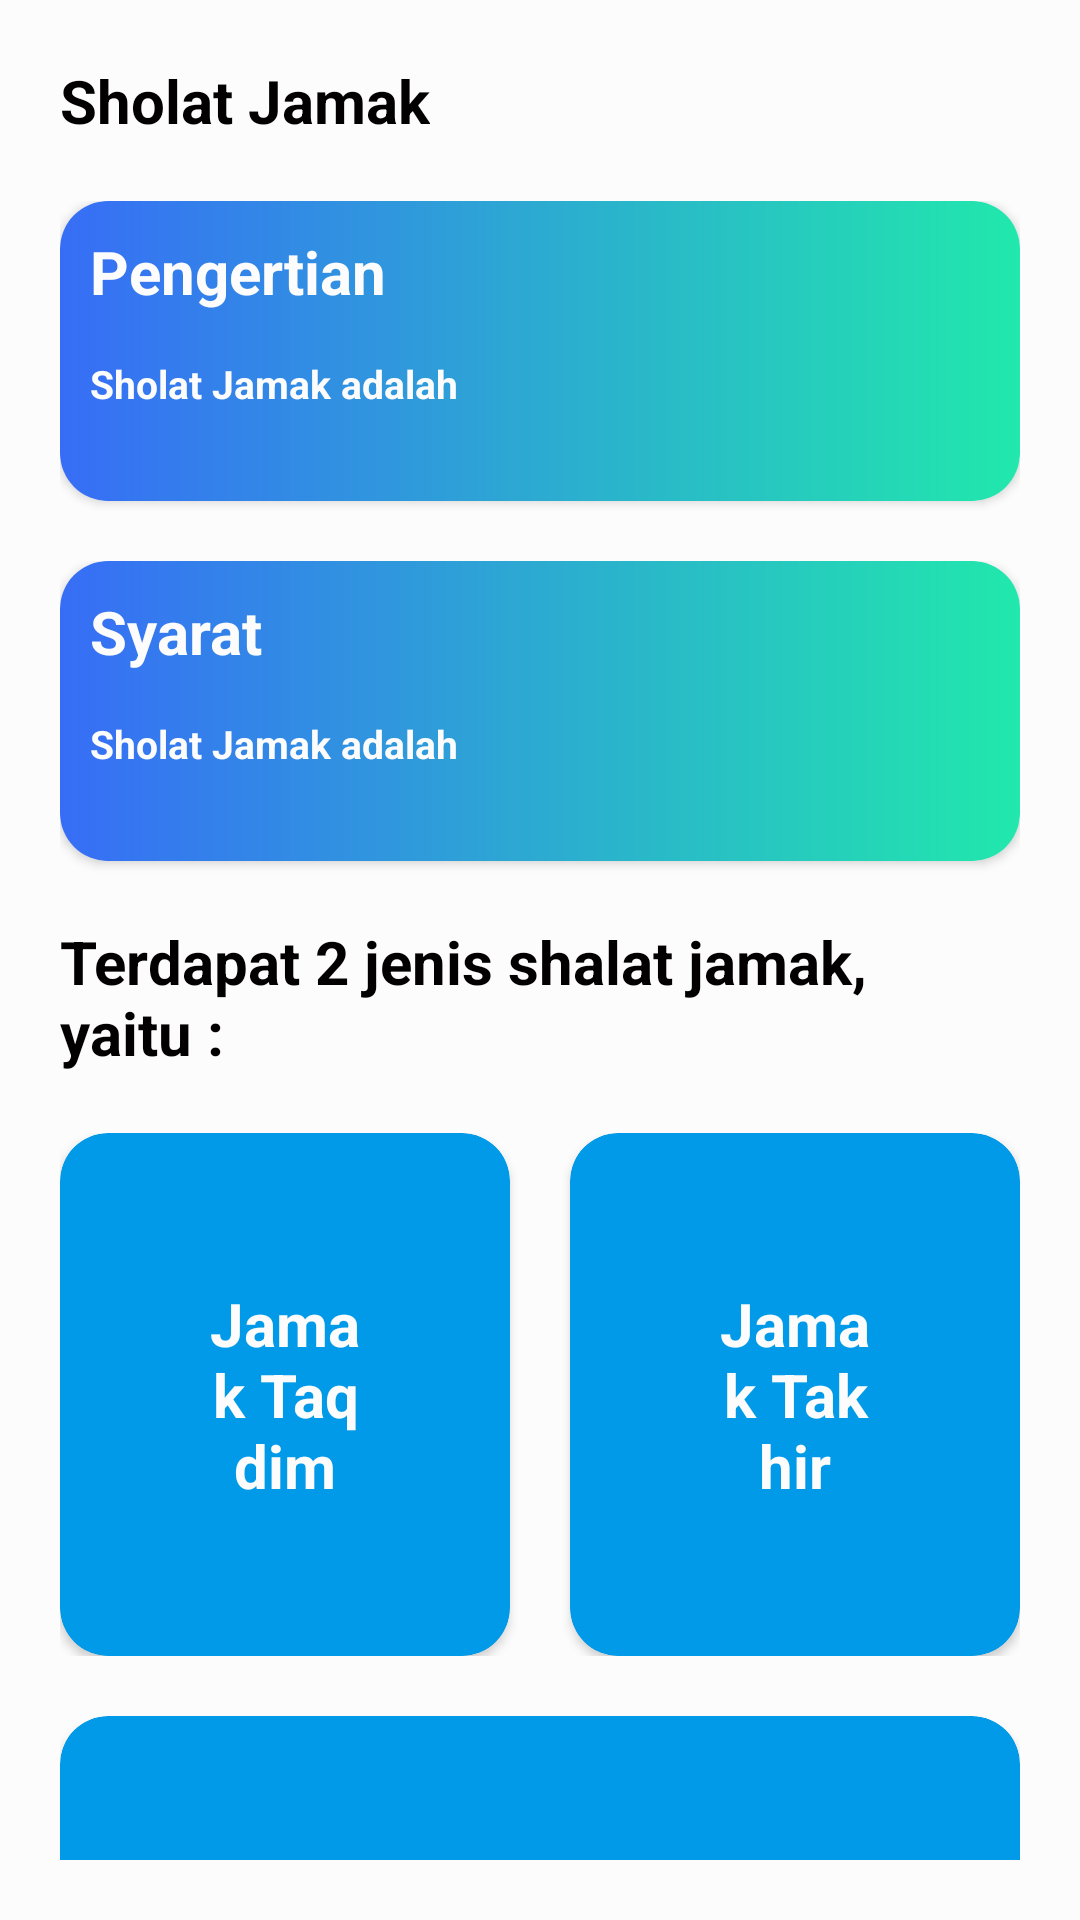

Here is an Android app screen rendered from its layout file. Give the layout XML and the strings, colors and styles it references.
<!-- AndroidManifest.xml: application theme AppTheme -->
<!-- res/layout/child_second.xml -->
<?xml version="1.0" encoding="utf-8"?>
<android.support.constraint.ConstraintLayout xmlns:android="http://schemas.android.com/apk/res/android"
    xmlns:app="http://schemas.android.com/apk/res-auto"
    xmlns:tools="http://schemas.android.com/tools"
    style="@style/parent.contentLayout"
    android:layout_width="match_parent"
    android:layout_height="match_parent"
    tools:context=".view.SecondActivity">

    <android.support.v4.widget.NestedScrollView
        android:layout_width="match_parent"
        android:layout_height="match_parent">

        <LinearLayout
            android:layout_width="match_parent"
            android:layout_height="wrap_content"
            android:orientation="vertical">

            <RelativeLayout
                android:layout_width="match_parent"
                android:layout_height="wrap_content">

                <TextView
                    android:id="@+id/textViewUser"
                    style="@style/viewParent.headerText"
                    android:layout_alignParentLeft="true"
                    android:layout_alignParentTop="true"
                    android:layout_centerVertical="true"
                    android:maxLines="2"
                    android:text="Sholat Jamak" />










            </RelativeLayout>

            <RelativeLayout
                android:layout_width="match_parent"
                android:layout_height="wrap_content"
                android:layout_marginTop="20dp">

                <android.support.v7.widget.CardView
                    android:layout_width="match_parent"
                    android:layout_height="wrap_content"
                    android:layout_alignParentTop="true"
                    android:layout_marginBottom="20dp"
                    app:cardCornerRadius="16dp"
                    app:cardPreventCornerOverlap="false">

                    <LinearLayout
                        android:background="@drawable/card_gradient"
                        android:layout_width="match_parent"
                        android:layout_height="wrap_content"
                        android:orientation="vertical"
                        android:padding="10dp">

                            <TextView
                                android:layout_width="wrap_content"
                                android:layout_height="wrap_content"
                                android:text="Pengertian"
                                android:textColor="@color/whiteBodyColor"
                                android:textSize="20sp"
                                android:textStyle="bold" />

                            <TextView
                                android:id="@+id/tv_pengertian"
                                android:layout_width="wrap_content"
                                android:layout_height="wrap_content"
                                android:layout_marginTop="15dp"
                                android:text="Sholat Jamak adalah"
                                android:textColor="@color/whiteBodyColor"
                                android:textSize="13sp"
                                android:textStyle="bold" />

                    </LinearLayout>

                </android.support.v7.widget.CardView>

            </RelativeLayout>

            <RelativeLayout
                android:layout_width="match_parent"
                android:layout_height="wrap_content">

                <android.support.v7.widget.CardView
                    android:layout_width="match_parent"
                    android:layout_height="wrap_content"
                    android:layout_alignParentTop="true"
                    android:layout_marginBottom="20dp"
                    app:cardCornerRadius="16dp"
                    app:cardPreventCornerOverlap="false">

                    <LinearLayout
                        android:background="@drawable/card_gradient"
                        android:layout_width="match_parent"
                        android:layout_height="wrap_content"
                        android:orientation="vertical"
                        android:padding="10dp">

                        <TextView
                            android:layout_width="wrap_content"
                            android:layout_height="wrap_content"
                            android:text="Syarat"
                            android:textColor="@color/whiteBodyColor"
                            android:textSize="20sp"
                            android:textStyle="bold" />

                        <TextView
                            android:id="@+id/tv_syarat"
                            android:layout_width="wrap_content"
                            android:layout_height="wrap_content"
                            android:layout_marginTop="15dp"
                            android:text="Sholat Jamak adalah"
                            android:textColor="@color/whiteBodyColor"
                            android:textSize="13sp"
                            android:textStyle="bold" />

                    </LinearLayout>

                </android.support.v7.widget.CardView>

            </RelativeLayout>

            <RelativeLayout
                android:layout_width="match_parent"
                android:layout_height="wrap_content">

                <TextView
                    android:id="@+id/tv_keterangan"
                    style="@style/viewParent.headerText"
                    android:layout_alignParentLeft="true"
                    android:layout_alignParentTop="true"
                    android:layout_centerVertical="true"
                    android:maxLines="2"
                    android:text="Terdapat 2 jenis shalat jamak, yaitu :" />

            </RelativeLayout>

            <LinearLayout
                android:id="@+id/ll_jamak"
                android:layout_width="match_parent"
                android:layout_height="wrap_content"
                android:layout_marginTop="20dp"
                android:orientation="horizontal">

                <android.support.v7.widget.CardView
                    android:id="@+id/btn_jamakTaqdim"
                    android:layout_weight="1"
                    android:layout_width="match_parent"
                    android:layout_height="wrap_content"
                    app:cardBackgroundColor="@color/primaryTextColor"
                    app:cardCornerRadius="16dp"
                    android:layout_marginRight="10dp"
                    app:cardPreventCornerOverlap="false">

                        <TextView
                            android:layout_width="wrap_content"
                            android:layout_height="wrap_content"
                            android:layout_gravity="center_horizontal"
                            android:text="Jamak Taqdim"
                            android:textAlignment="center"
                            android:textColor="@color/whiteBodyColor"
                            android:textSize="20sp"
                            android:padding="50dp"
                            android:textStyle="bold"/>

                </android.support.v7.widget.CardView>

                <android.support.v7.widget.CardView
                    android:id="@+id/btn_jamakTakhir"
                    android:layout_weight="1"
                    android:layout_width="match_parent"
                    android:layout_height="wrap_content"
                    app:cardBackgroundColor="@color/primaryTextColor"
                    app:cardCornerRadius="16dp"
                    android:layout_marginLeft="10dp"
                    app:cardPreventCornerOverlap="false">


                        <TextView
                            android:layout_width="wrap_content"
                            android:layout_height="wrap_content"
                            android:layout_gravity="center_horizontal"
                            android:text="Jamak Takhir"
                            android:textAlignment="center"
                            android:textColor="@color/whiteBodyColor"
                            android:textSize="20sp"
                            android:padding="50dp"
                            android:textStyle="bold"/>

                </android.support.v7.widget.CardView>

            </LinearLayout>

            <LinearLayout
                android:id="@+id/ll_qasar"
                android:layout_width="match_parent"
                android:layout_height="match_parent"
                android:orientation="horizontal">

                <android.support.v7.widget.CardView
                    android:id="@+id/cv_qasar"
                    android:layout_marginTop="20dp"
                    android:layout_width="match_parent"
                    android:layout_height="wrap_content"
                    app:cardBackgroundColor="@color/primaryTextColor"
                    app:cardCornerRadius="16dp"
                    app:cardPreventCornerOverlap="false">

                    <TextView
                        android:layout_width="wrap_content"
                        android:layout_height="wrap_content"
                        android:layout_gravity="center_horizontal"
                        android:text="Sholat Qasar"
                        android:textAlignment="center"
                        android:textColor="@color/whiteBodyColor"
                        android:textSize="20sp"
                        android:padding="50dp"
                        android:textStyle="bold"/>

                </android.support.v7.widget.CardView>

            </LinearLayout>

        </LinearLayout>

    </android.support.v4.widget.NestedScrollView>

</android.support.constraint.ConstraintLayout>
<!-- resources referenced by this layout -->
<resources>
  <color name="primaryTextColor">#019AE8</color>
  <color name="whiteBodyColor">#FCFCFC</color>
  <!-- drawable card_gradient (drawable) -->
  <?xml version="1.0" encoding="utf-8"?>
  <shape xmlns:android="http://schemas.android.com/apk/res/android" android:shape="rectangle" >
      <corners
          android:radius="15dp"/>
      <gradient
          android:angle="0"
          android:centerX="0%"
          android:endColor="@color/gradientLightGreen"
          android:startColor="@color/gradientLightBlue"
          android:type="linear"/>
  
      <size
          android:width="334dp"
          android:height="100dp"/>
  </shape>
  <style name="parent.contentLayout">
          <item name="android:background">@color/contentBodyColor</item>
          <item name="android:padding">@dimen/normalPadding</item>
      </style>
  <style name="viewParent.headerText">
          <item name="android:textColor">@color/contentTextColor</item>
          <item name="android:textSize">@dimen/headerTextSize</item>
          <item name="android:textStyle">bold</item>
      </style>
  <style name="AppTheme" parent="Theme.AppCompat.Light">
          <item name="colorPrimary">@color/colorPrimary</item>
          <item name="colorPrimaryDark">@color/colorPrimaryDark</item>
          <item name="colorAccent">@color/colorAccent</item>
      </style>
  <color name="gradientLightGreen">#21E8AC</color>
  <color name="gradientLightBlue">#376DF6</color>
  <color name="contentBodyColor">#FCFCFC</color>
  <dimen name="normalPadding">20dp</dimen>
  <color name="contentTextColor">#020000</color>
  <dimen name="headerTextSize">20sp</dimen>
  <color name="colorPrimary">#FCFCFC</color>
  <color name="colorPrimaryDark">#2A2E43</color>
  <color name="colorAccent">#FF402D</color>
</resources>
